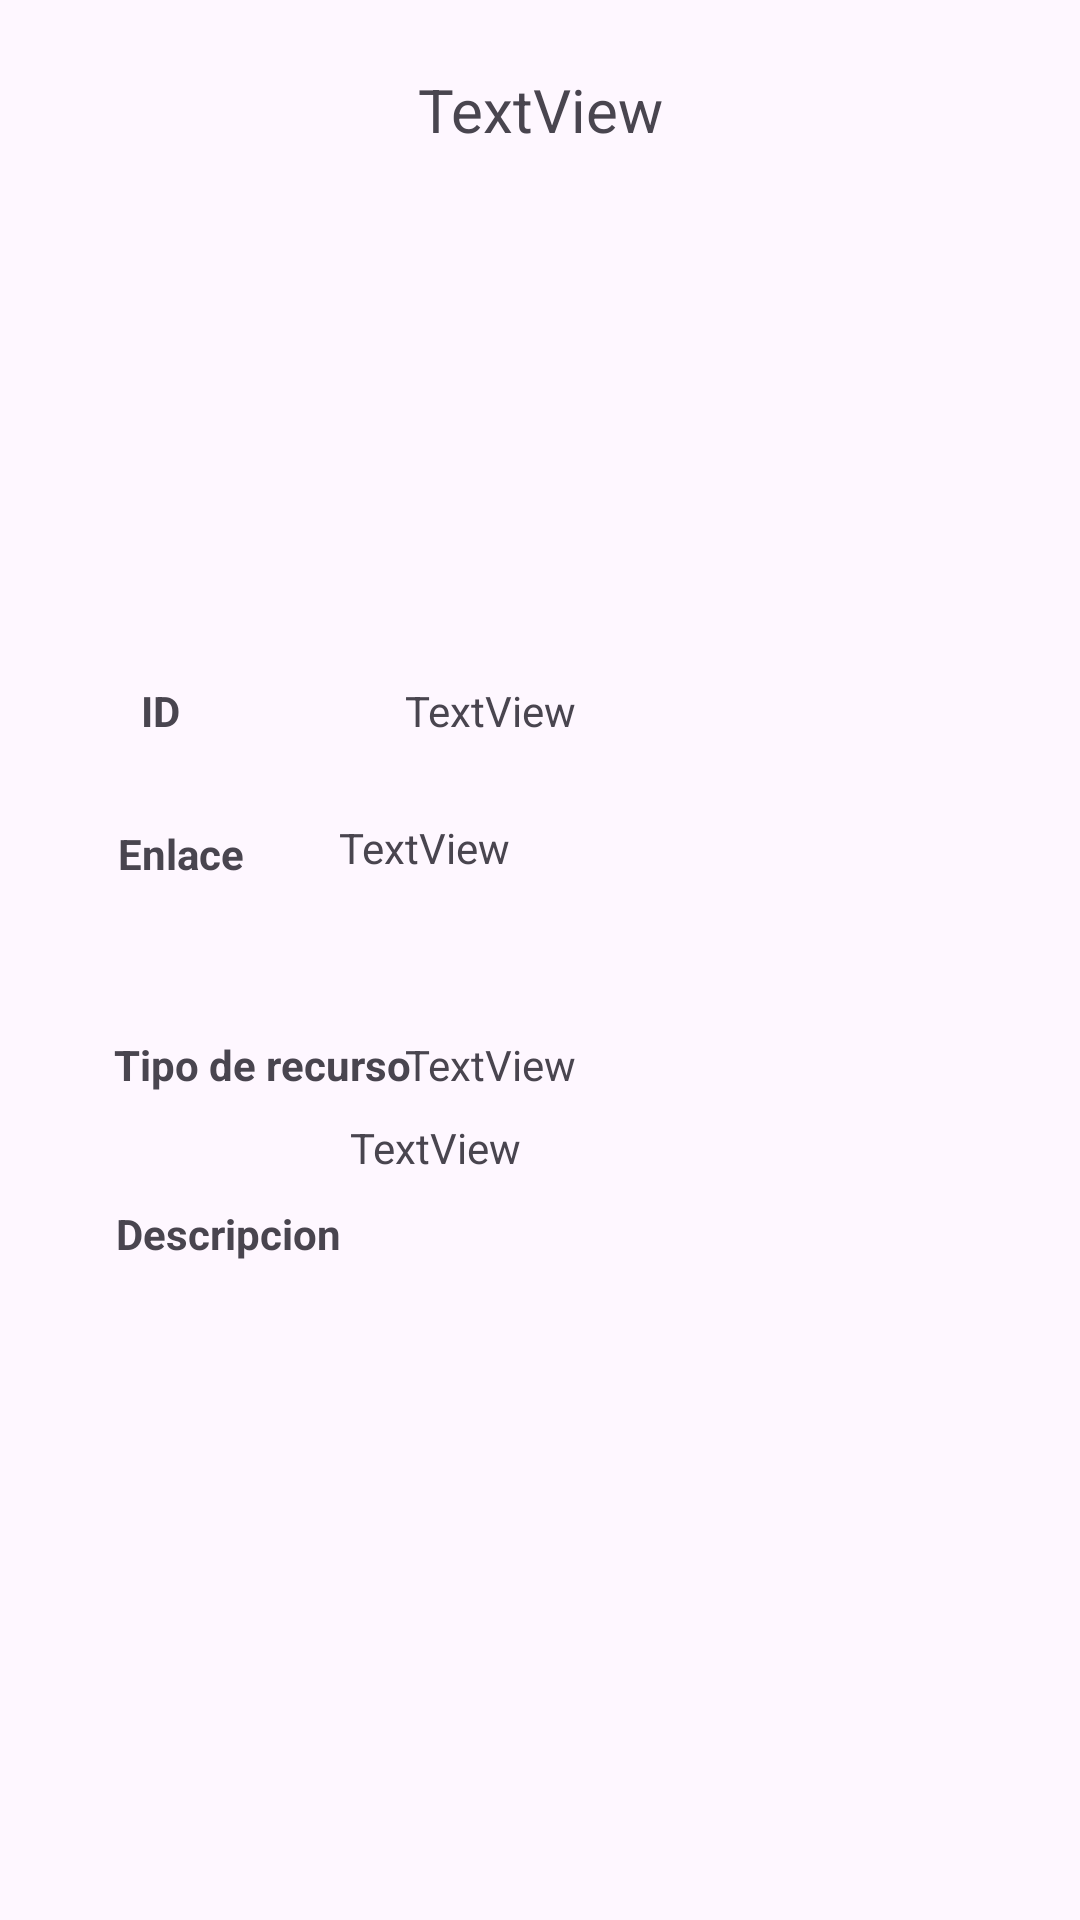

Here is an Android app screen rendered from its layout file. Give the layout XML and the strings, colors and styles it references.
<!-- AndroidManifest.xml: application theme Theme.Desafio3_Firebase -->
<!-- res/layout/activity_recurso.xml -->
<?xml version="1.0" encoding="utf-8"?>
<androidx.constraintlayout.widget.ConstraintLayout xmlns:android="http://schemas.android.com/apk/res/android"
    xmlns:app="http://schemas.android.com/apk/res-auto"
    xmlns:tools="http://schemas.android.com/tools"
    android:id="@+id/main"
    android:layout_width="match_parent"
    android:layout_height="match_parent"
    tools:context=".RecursoActivity">

    <TextView
        android:id="@+id/lblTitulo"
        android:layout_width="352dp"
        android:layout_height="49dp"
        android:text="TextView"
        android:textAlignment="center"
        android:textSize="20sp"
        app:layout_constraintBottom_toBottomOf="parent"
        app:layout_constraintEnd_toEndOf="parent"
        app:layout_constraintStart_toStartOf="parent"
        app:layout_constraintTop_toTopOf="parent"
        app:layout_constraintVertical_bias="0.039" />

    <ImageView
        android:id="@+id/imageView"
        android:layout_width="wrap_content"
        android:layout_height="wrap_content"
        app:layout_constraintBottom_toTopOf="@+id/lblId"
        app:layout_constraintEnd_toEndOf="parent"
        app:layout_constraintHorizontal_bias="0.498"
        app:layout_constraintStart_toStartOf="parent"
        app:layout_constraintTop_toBottomOf="@+id/lblTitulo"
        tools:srcCompat="@tools:sample/avatars" />

    <TextView
        android:id="@+id/lblEnlace"
        android:layout_width="231dp"
        android:layout_height="58dp"
        android:autoLink="web"
        android:text="TextView"
        android:typeface="normal"
        app:layout_constraintBottom_toBottomOf="parent"
        app:layout_constraintEnd_toEndOf="parent"
        app:layout_constraintHorizontal_bias="0.877"
        app:layout_constraintStart_toStartOf="parent"
        app:layout_constraintTop_toTopOf="parent"
        app:layout_constraintVertical_bias="0.469" />

    <TextView
        android:id="@+id/lblTipo"
        android:layout_width="wrap_content"
        android:layout_height="wrap_content"
        android:text="TextView"
        app:layout_constraintBottom_toBottomOf="parent"
        app:layout_constraintEnd_toEndOf="parent"
        app:layout_constraintHorizontal_bias="0.446"
        app:layout_constraintStart_toStartOf="parent"
        app:layout_constraintTop_toTopOf="parent"
        app:layout_constraintVertical_bias="0.556" />

    <TextView
        android:id="@+id/textView4"
        android:layout_width="wrap_content"
        android:layout_height="wrap_content"
        android:text="@string/tipo_recurso"
        android:textStyle="bold"
        app:layout_constraintBottom_toBottomOf="parent"
        app:layout_constraintEnd_toEndOf="parent"
        app:layout_constraintHorizontal_bias="0.146"
        app:layout_constraintStart_toStartOf="parent"
        app:layout_constraintTop_toTopOf="parent"
        app:layout_constraintVertical_bias="0.556" />

    <TextView
        android:id="@+id/textView3"
        android:layout_width="wrap_content"
        android:layout_height="wrap_content"
        android:text="@string/enlace"
        android:textStyle="bold"
        app:layout_constraintBottom_toBottomOf="parent"
        app:layout_constraintEnd_toEndOf="parent"
        app:layout_constraintHorizontal_bias="0.124"
        app:layout_constraintStart_toStartOf="parent"
        app:layout_constraintTop_toTopOf="parent"
        app:layout_constraintVertical_bias="0.443" />

    <TextView
        android:id="@+id/textView2"
        android:layout_width="wrap_content"
        android:layout_height="wrap_content"
        android:text="@string/descripcion"
        android:textStyle="bold"
        app:layout_constraintBottom_toBottomOf="parent"
        app:layout_constraintEnd_toEndOf="parent"
        app:layout_constraintHorizontal_bias="0.136"
        app:layout_constraintStart_toStartOf="parent"
        app:layout_constraintTop_toTopOf="parent"
        app:layout_constraintVertical_bias="0.647" />

    <TextView
        android:id="@+id/lblDescripcion"
        android:layout_width="216dp"
        android:layout_height="254dp"
        android:singleLine="false"
        android:text="TextView"
        app:layout_constraintBottom_toBottomOf="parent"
        app:layout_constraintEnd_toEndOf="parent"
        app:layout_constraintHorizontal_bias="0.81"
        app:layout_constraintStart_toStartOf="parent"
        app:layout_constraintTop_toTopOf="parent"
        app:layout_constraintVertical_bias="0.966" />

    <androidx.constraintlayout.widget.Guideline
        android:id="@+id/guideline"
        android:layout_width="wrap_content"
        android:layout_height="wrap_content"
        android:orientation="vertical"
        app:layout_constraintGuide_begin="158dp" />

    <TextView
        android:id="@+id/textView5"
        android:layout_width="wrap_content"
        android:layout_height="wrap_content"
        android:text="@string/id_recurso"
        android:textStyle="bold"
        app:layout_constraintBottom_toBottomOf="parent"
        app:layout_constraintEnd_toEndOf="parent"
        app:layout_constraintHorizontal_bias="0.135"
        app:layout_constraintStart_toStartOf="parent"
        app:layout_constraintTop_toTopOf="parent"
        app:layout_constraintVertical_bias="0.366" />

    <TextView
        android:id="@+id/lblId"
        android:layout_width="wrap_content"
        android:layout_height="wrap_content"
        android:text="TextView"
        app:layout_constraintBottom_toBottomOf="parent"
        app:layout_constraintEnd_toEndOf="parent"
        app:layout_constraintHorizontal_bias="0.446"
        app:layout_constraintStart_toStartOf="parent"
        app:layout_constraintTop_toTopOf="parent"
        app:layout_constraintVertical_bias="0.366" />
</androidx.constraintlayout.widget.ConstraintLayout>
<!-- resources referenced by this layout -->
<resources>
  <string name="descripcion">Descripcion</string>
  <string name="enlace">Enlace</string>
  <string name="id_recurso">ID</string>
  <string name="tipo_recurso">Tipo de recurso</string>
  <style name="Theme.Desafio3_Firebase" parent="Base.Theme.Desafio3_Firebase" />
  <style name="Base.Theme.Desafio3_Firebase" parent="Theme.Material3.DayNight.NoActionBar">
          
          
      </style>
</resources>
